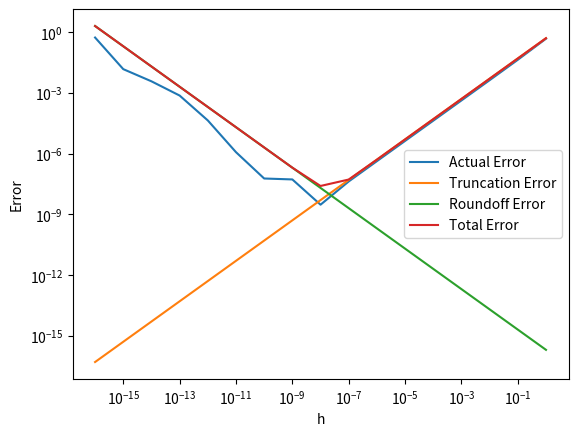

Recreate this plot in Python. (Note: this script raises an exception after producing the figure.)
# 绘制差商误差、总误差限、截断误差和舍入误差四个变量和步长 h 的关系图
# 取 x = 1
# f(x) = sin(x)
# f'(x) = cos(x)
# 差商 f'(x) = (f(x+h) - f(x)) / h
# 截断误差 = M * h / 2, M = max|f''(x)|, x = 1
# 舍入误差 = 2 * u / h, u 为一次计算误差，设置为 1e-16
# 总误差限 = 截断误差 + 舍入误差

import numpy
import matplotlib.pyplot as plt

def Subject1():
    # 枚举不同的 h，计算差商误差、总误差限、截断误差和舍入误差
    h_list = [1e-16, 1e-15, 1e-14, 1e-13, 1e-12, 1e-11, 1e-10, 1e-9, 1e-8, 1e-7, 1e-6, 1e-5, 1e-4, 1e-3, 1e-2, 1e-1, 1]

    x = 1

    f = numpy.sin
    f_prime = numpy.cos

    f_prime_diff = numpy.zeros(len(h_list))
    f_truncation_diff = numpy.zeros(len(h_list))
    f_roundoff_diff = numpy.zeros(len(h_list))
    f_total_diff = numpy.zeros(len(h_list))

    for i in range(len(h_list)):
        h = h_list[i]
        f_prime_diff[i] = abs((f(x+h) - f(x)) / h - f_prime(x))
        f_truncation_diff[i] = h / 2
        f_roundoff_diff[i] = 2 * 1e-16 / h
        f_total_diff[i] = f_truncation_diff[i] + f_roundoff_diff[i]

    # 绘制差商误差、总误差限、截断误差和舍入误差四个变量和步长 h 的关系图
    # 四条曲线在同一张图上绘制

    plt.plot(h_list, f_prime_diff, label='Actual Error')
    plt.plot(h_list, f_truncation_diff, label='Truncation Error')
    plt.plot(h_list, f_roundoff_diff, label='Roundoff Error')
    plt.plot(h_list, f_total_diff, label='Total Error')
    plt.xscale('log')
    plt.yscale('log')
    plt.xlabel('h')
    plt.ylabel('Error')
    plt.legend()
    # plt.show()
    plt.savefig('./figures/LAB1.png')

def Subject3():
    # 使用单精度浮点数计算无穷级数
    ans_32 = numpy.float32(0)
    # 计算无穷级数，并且判断当 n 等于几时，无穷级数的和不再变化
    n = 1
    while True:
        temp_ans = ans_32 + numpy.float32(1 / n)
        if ans_32 == temp_ans:
            break
        ans_32 = temp_ans
        n += 1
    print("单精度所用次数: {} ".format(n))
    print("单精度答案:")
    print(ans_32)
    # 使用双精度浮点数计算无穷级数
    # 计算前 n 项
    ans_64 = numpy.float64(0)
    for i in range(1, n + 1):
        ans_64 += numpy.float64(1 / i)
    print("双精度计算相同次数答案 {}".format(ans_64))


if __name__ == '__main__':
    Subject1()
    Subject3()